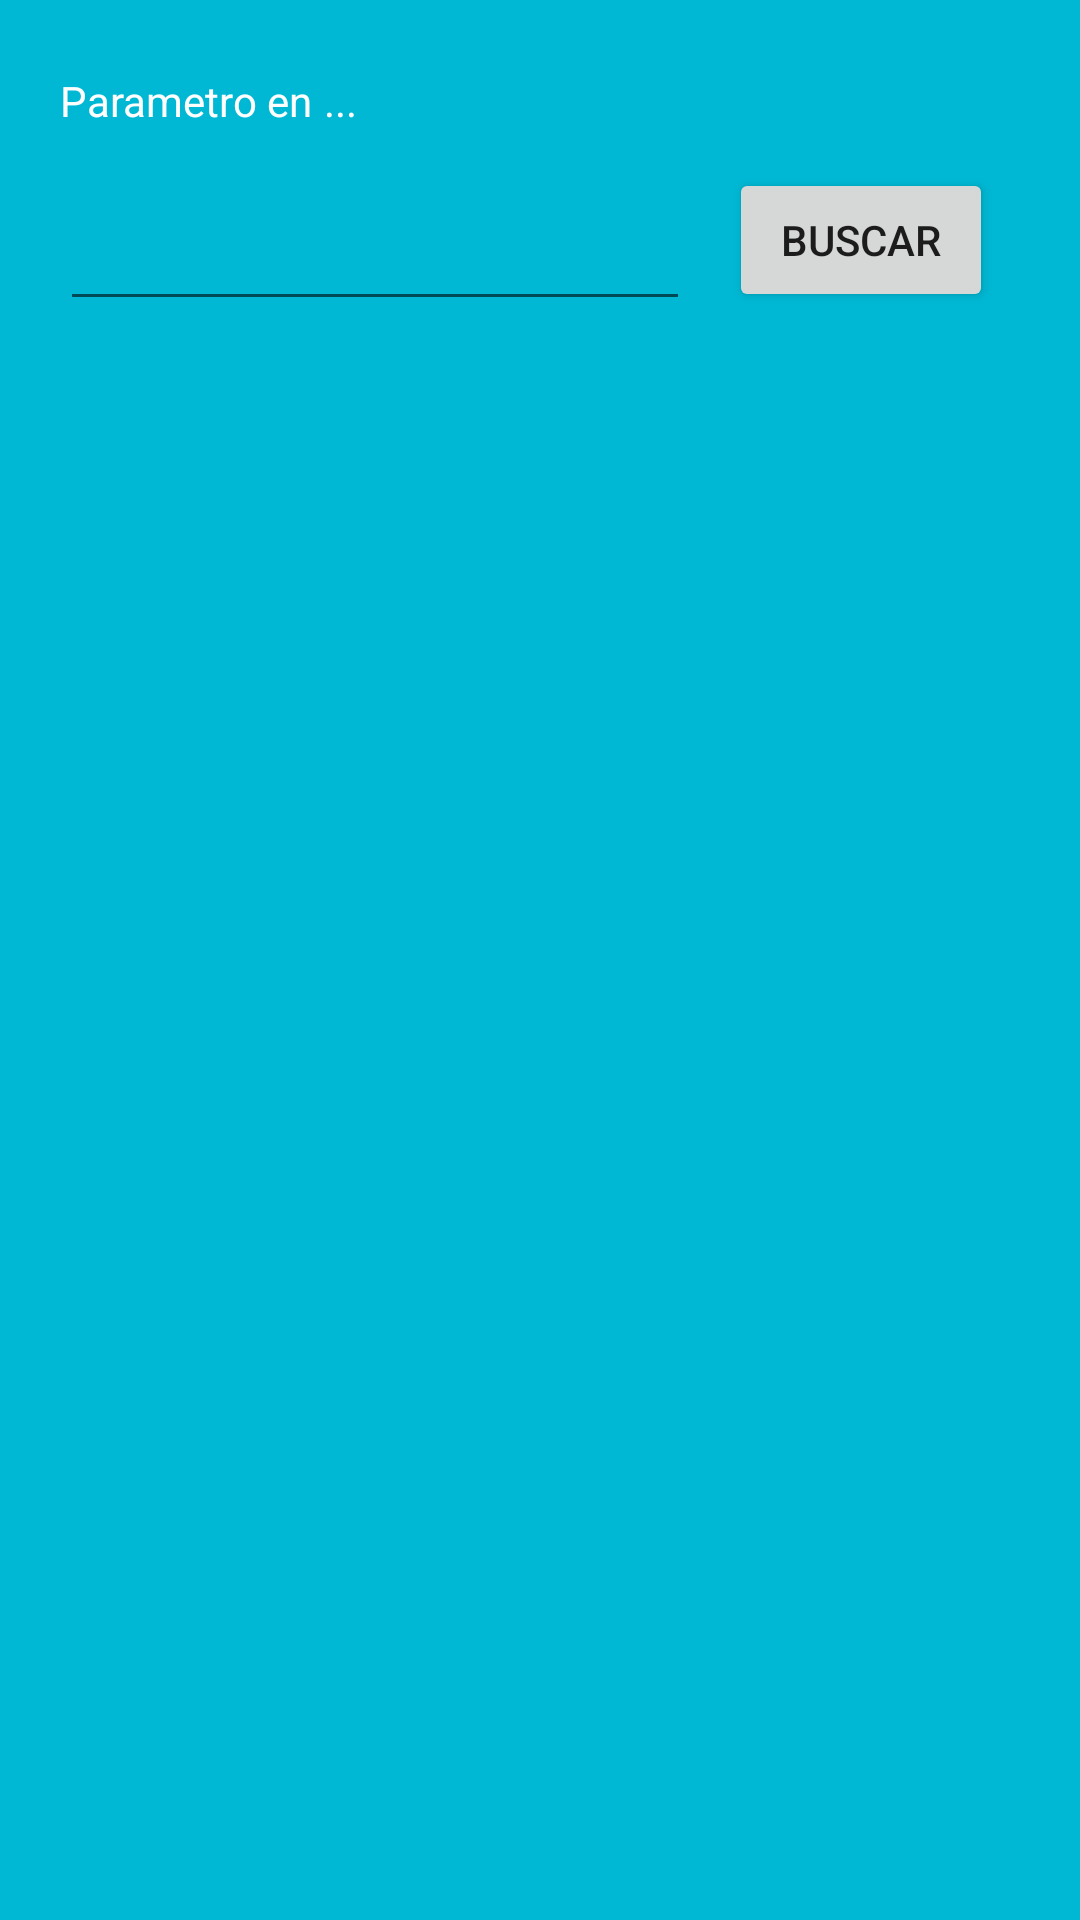

The Android layout XML behind this screen, and the referenced resources:
<!-- AndroidManifest.xml: application theme Theme.IDNP2022Lab07 -->
<!-- res/layout/fragment_search.xml -->
<?xml version="1.0" encoding="utf-8"?>
<FrameLayout xmlns:android="http://schemas.android.com/apk/res/android"
    xmlns:app="http://schemas.android.com/apk/res-auto"
    xmlns:tools="http://schemas.android.com/tools"
    android:layout_width="match_parent"
    android:layout_height="match_parent"
    android:background="#00B8D4"
    tools:context=".fragments.FragmentSearch">

    <androidx.constraintlayout.widget.ConstraintLayout
        android:layout_width="match_parent"
        android:layout_height="match_parent">

        <Button
            android:id="@+id/btnBuscarParametro"
            android:layout_width="wrap_content"
            android:layout_height="wrap_content"
            android:layout_marginTop="56dp"
            android:layout_marginEnd="29dp"
            android:text="Buscar"
            app:layout_constraintEnd_toEndOf="parent"
            app:layout_constraintTop_toTopOf="parent" />

        <TextView
            android:id="@+id/textView2"
            android:layout_width="wrap_content"
            android:layout_height="wrap_content"
            android:layout_marginStart="20dp"
            android:layout_marginTop="24dp"
            android:textColor="#FFFFFF"
            android:text="Parametro en"
            app:layout_constraintStart_toStartOf="parent"
            app:layout_constraintTop_toTopOf="parent" />

        <TextView
            android:id="@+id/txtFragmentIn"
            android:layout_width="wrap_content"
            android:layout_height="wrap_content"
            android:layout_marginTop="24dp"
            android:layout_marginStart="4dp"
            android:textColor="#FFFFFF"
            android:text="..."
            app:layout_constraintStart_toEndOf="@+id/textView2"
            app:layout_constraintTop_toTopOf="parent" />

        <EditText
            android:id="@+id/edtBuscarParametro"
            android:layout_width="wrap_content"
            android:layout_height="wrap_content"
            android:layout_marginStart="20dp"
            android:layout_marginTop="16dp"
            android:ems="10"
            android:inputType="textPersonName"
            android:minHeight="48dp"
            app:layout_constraintStart_toStartOf="parent"
            app:layout_constraintTop_toBottomOf="@+id/textView2"
            tools:ignore="SpeakableTextPresentCheck" />
    </androidx.constraintlayout.widget.ConstraintLayout>

</FrameLayout>
<!-- resources referenced by this layout -->
<resources>
  <style name="Theme.IDNP2022Lab07" parent="Theme.MaterialComponents.DayNight.DarkActionBar">
          
          <item name="colorPrimary">@color/purple_500</item>
          <item name="colorPrimaryVariant">@color/purple_700</item>
          <item name="colorOnPrimary">@color/white</item>
          
          <item name="colorSecondary">@color/teal_200</item>
          <item name="colorSecondaryVariant">@color/teal_700</item>
          <item name="colorOnSecondary">@color/black</item>
          
          <item name="android:statusBarColor">?attr/colorPrimaryVariant</item>
          
      </style>
  <!-- not gathered from this repository: default colours our renderer supplied (Android Studio template values) -->
  <color name="purple_500">#FF6200EE</color>
  <color name="purple_700">#FF3700B3</color>
  <color name="teal_200">#FF03DAC5</color>
  <color name="teal_700">#FF018786</color>
  <color name="black">#FF000000</color>
  <color name="white">#FFFFFFFF</color>
</resources>
